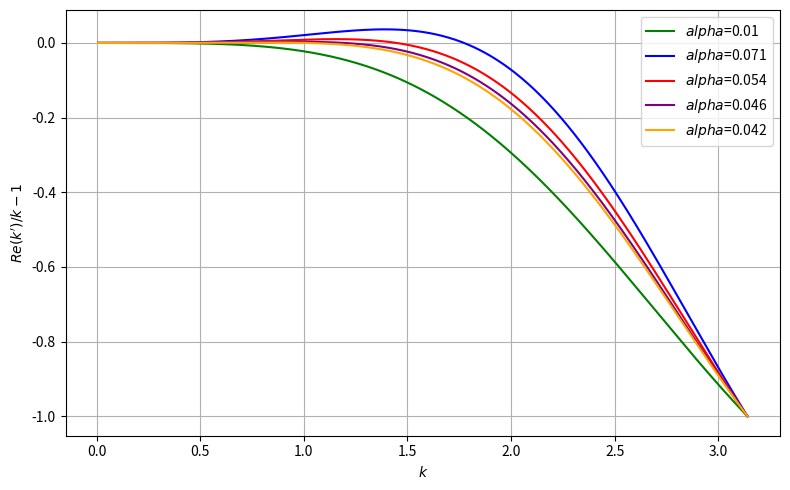

The script that saved this image:
import numpy as np
import matplotlib.pyplot as plt

# 参数设定
alpha_5 = 0.01
alpha_1 = 0.071
alpha_2 = 0.054
alpha_3 = 0.046
alpha_4 = 0.042

'''
beta_1 = 0.0
beta_2 = 0.01
beta_3 = 0.05
beta_4 = 0.1
'''
# 波数范围
k = np.linspace(0, np.pi, 500)

# Re(k') 表达式
Re_k_prime_1 = ((4/3 + 5*alpha_1) * np.sin(k) + (-1/6 - 4*alpha_1) * np.sin(2*k) + alpha_1 * np.sin(3*k))/k-1
Re_k_prime_2 = ((4/3 + 5*alpha_2) * np.sin(k) + (-1/6 - 4*alpha_2) * np.sin(2*k) + alpha_2 * np.sin(3*k))/k-1
Re_k_prime_3 = ((4/3 + 5*alpha_3) * np.sin(k) + (-1/6 - 4*alpha_3) * np.sin(2*k) + alpha_3 * np.sin(3*k))/k-1
Re_k_prime_4 = ((4/3 + 5*alpha_4) * np.sin(k) + (-1/6 - 4*alpha_4) * np.sin(2*k) + alpha_4 * np.sin(3*k))/k-1
Re_k_prime_5 = ((4/3 + 5*alpha_5) * np.sin(k) + (-1/6 - 4*alpha_5) * np.sin(2*k) + alpha_5 * np.sin(3*k))/k-1

'''
# Im(k') 表达式，g(cos(k)) 可以替换为你实际的函数形式
g_cos_k = 4*np.cos(k)**3 -12*np.cos(k)**2 +12*np.cos(k)-4 # 示例函数，可修改
Im_k_prime_1 = beta_1 * g_cos_k
Im_k_prime_2 = beta_2 * g_cos_k
Im_k_prime_3 = beta_3 * g_cos_k
Im_k_prime_4 = beta_4 * g_cos_k
# 绘图
'''
plt.figure(figsize=(8, 5))

plt.plot(k, Re_k_prime_5, label=f"$alpha$={alpha_5}", color='green')
plt.plot(k, Re_k_prime_1, label=f"$alpha$={alpha_1}", color='blue')
plt.plot(k, Re_k_prime_2, label=f"$alpha$={alpha_2}", color='red')
plt.plot(k, Re_k_prime_3, label=f"$alpha$={alpha_3}", color='purple')
plt.plot(k, Re_k_prime_4, label=f"$alpha$={alpha_4}", color='orange')


'''
plt.plot(k, Im_k_prime_1, label=f"$alpha$={beta_1}", color='blue')
plt.plot(k, Im_k_prime_2, label=f"$alpha$={beta_2}", color='red')
plt.plot(k, Im_k_prime_3, label=f"$alpha$={beta_3}", color='purple')
plt.plot(k, Im_k_prime_4, label=f"$alpha$={beta_4}", color='orange')
'''
#plt.plot(k, Im_k_prime, label=r"$\mathrm{Im}(k')$", color='red', linestyle='--')
plt.xlabel(r"$k$")
plt.ylabel(r"$Re(k')/k - 1$")
plt.grid(True)
plt.legend()
plt.tight_layout()
plt.savefig("real.png")
plt.show()

